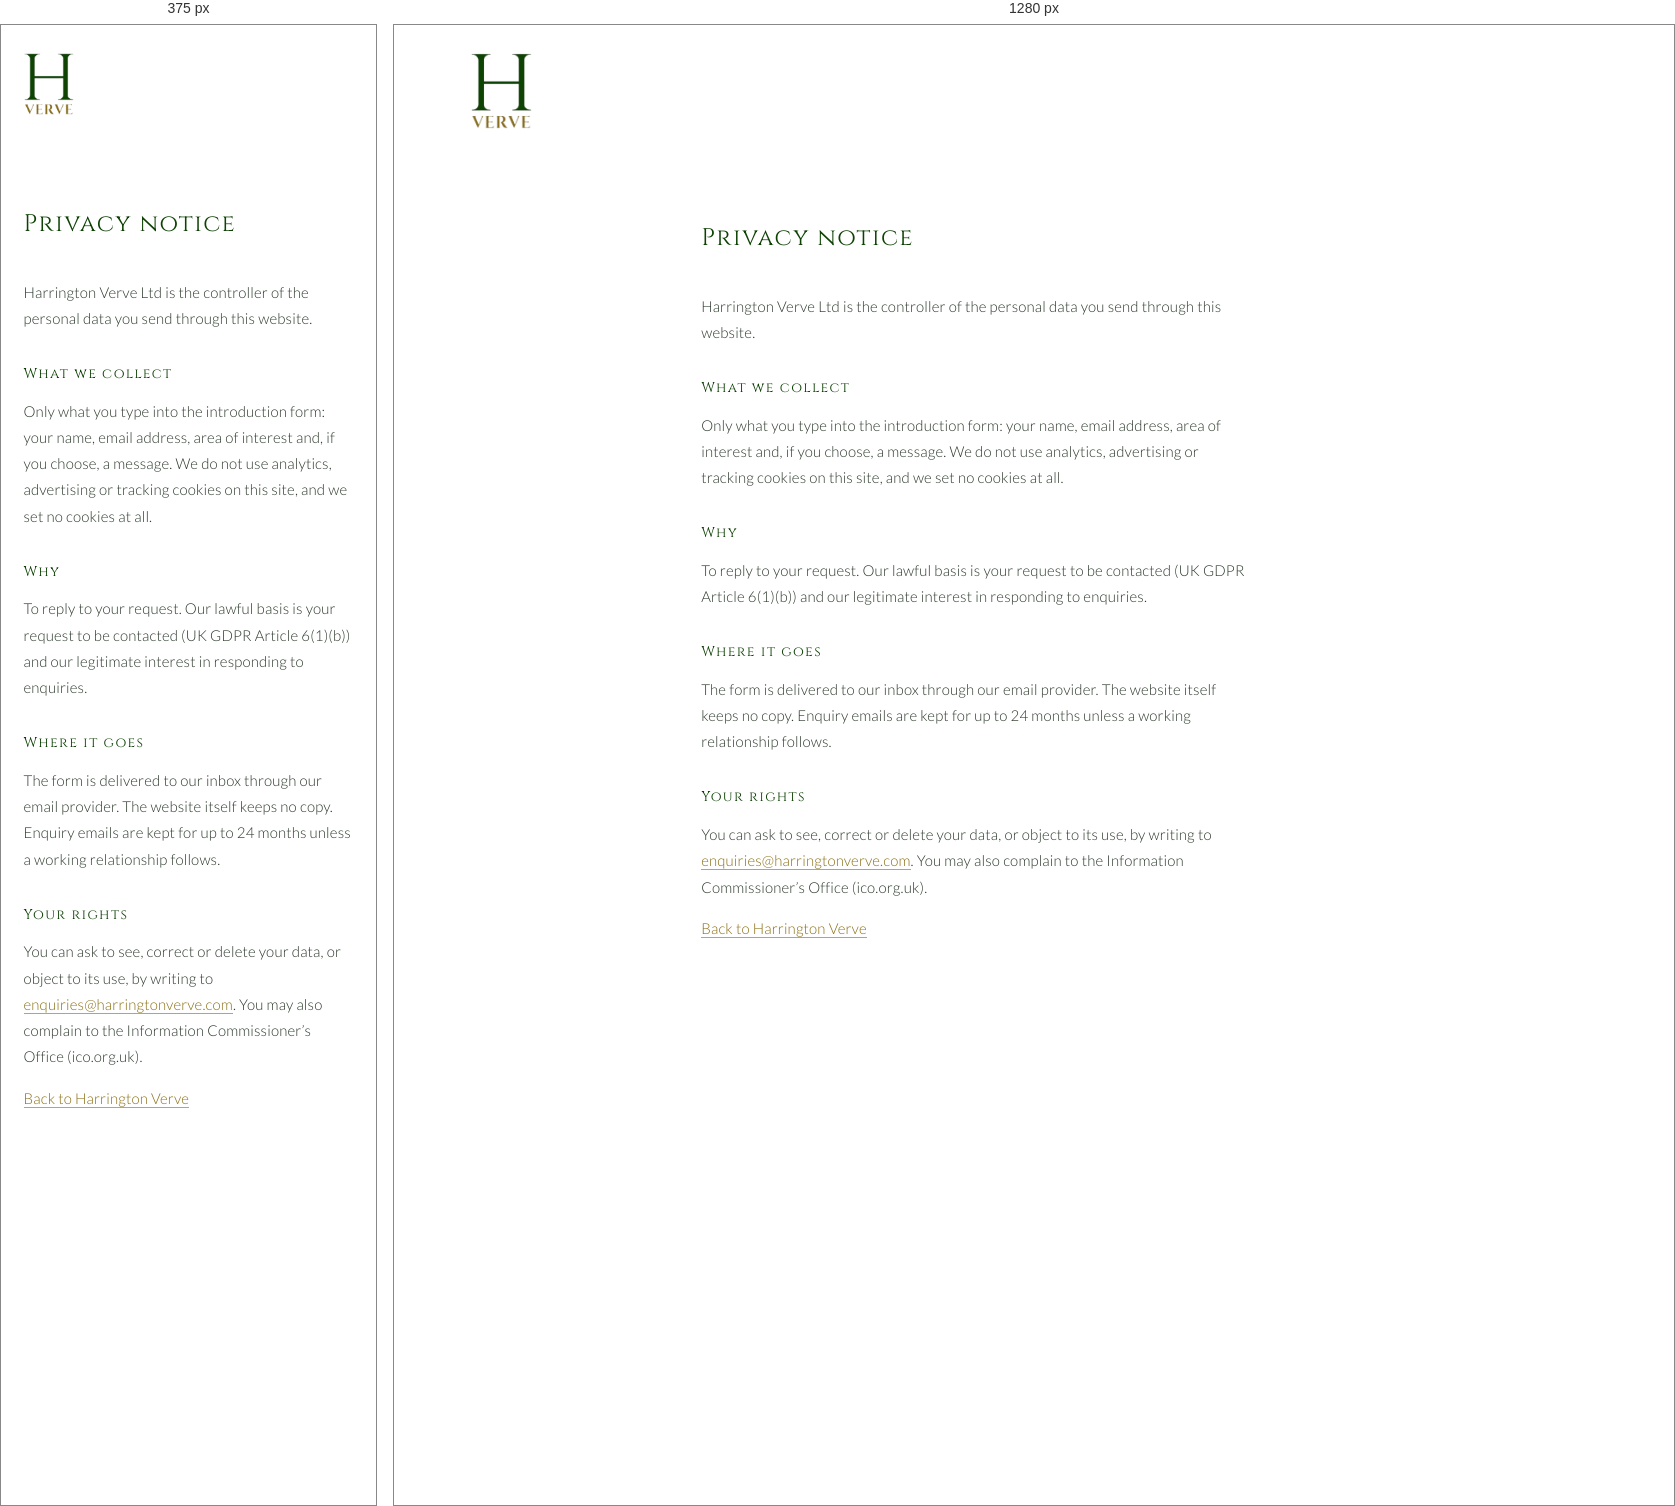
Rendered at 375 px and 1280 px, left to right.

<!-- file: privacy.html -->
<!doctype html>
<html lang="en-GB">
<head>
<meta charset="utf-8">
<meta name="viewport" content="width=device-width, initial-scale=1">
<title>Privacy notice — Harrington Verve</title>
<meta name="robots" content="noindex">
<link rel="stylesheet" href="/assets/site.css">
<link rel="icon" href="/assets/favicon.png" type="image/png">
<link rel="apple-touch-icon" href="/assets/apple-touch-icon.png">
</head>
<body>
<header class="top">
  <a class="mark" href="/"><img class="logo" src="/assets/logo.png" width="142" height="175" alt="Harrington Verve"></a>
</header>
<main class="legal">
  <h1>Privacy notice</h1>
  <p>Harrington Verve Ltd is the controller of the personal data you send through this website.</p>
  <h2>What we collect</h2>
  <p>Only what you type into the introduction form: your name, email address, area of interest and, if you choose, a message. We do not use analytics, advertising or tracking cookies on this site, and we set no cookies at all.</p>
  <h2>Why</h2>
  <p>To reply to your request. Our lawful basis is your request to be contacted (UK GDPR Article 6(1)(b)) and our legitimate interest in responding to enquiries.</p>
  <h2>Where it goes</h2>
  <p>The form is delivered to our inbox through our email provider. The website itself keeps no copy. Enquiry emails are kept for up to 24 months unless a working relationship follows.</p>
  <h2>Your rights</h2>
  <p>You can ask to see, correct or delete your data, or object to its use, by writing to <a href="mailto:enquiries@harringtonverve.com">enquiries@harringtonverve.com</a>. You may also complain to the Information Commissioner&rsquo;s Office (ico.org.uk).</p>
  <p><a href="/">Back to Harrington Verve</a></p>
</main>
</body>
</html>


/* @media block from site.css */
@media (max-width:760px){
  .entry,.advise h2,.intro h2,.intro .lede,form,.direct,.legal{margin-left:0}
  .line{grid-template-columns:1fr}
  .band img{aspect-ratio:4/3}
  .band figcaption{margin-left:0}
  .table-in{grid-template-columns:1fr;row-gap:40px;margin-left:0}
  .logo{height:62px}
  .line h3{margin-bottom:12px}
  .top nav{display:none}
  .foot{flex-direction:column}
}